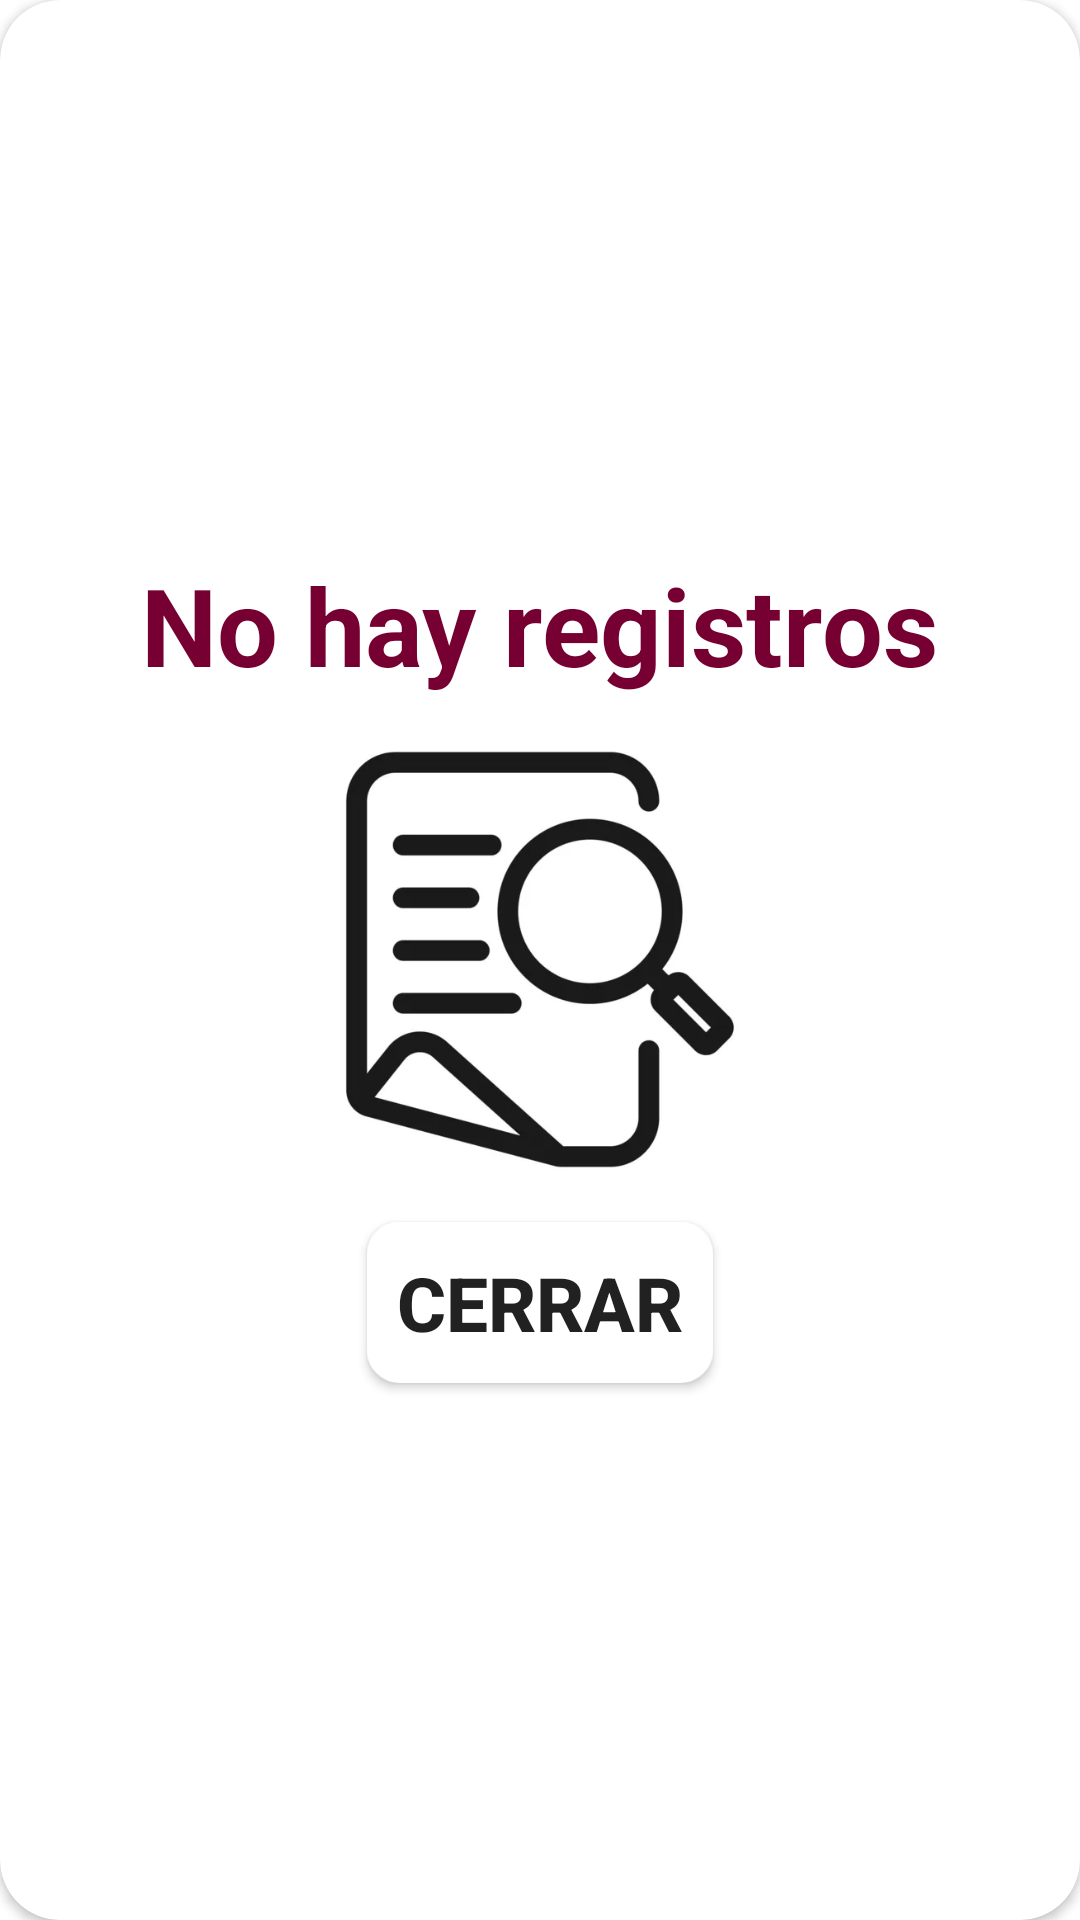

Here is an Android app screen rendered from its layout file. Give the layout XML and the strings, colors and styles it references.
<!-- AndroidManifest.xml: application theme Theme.Riego -->
<!-- res/layout/alertdialog_notserver.xml -->
<?xml version="1.0" encoding="utf-8"?>
<androidx.cardview.widget.CardView xmlns:android="http://schemas.android.com/apk/res/android"
    android:layout_width="match_parent"
    android:layout_height="wrap_content"
    xmlns:app="http://schemas.android.com/apk/res-auto"
    app:cardBackgroundColor="@color/white"
    app:cardCornerRadius="20dp"
    android:layout_marginHorizontal="20dp">

    <LinearLayout
        android:layout_width="match_parent"
        android:layout_height="match_parent"
        android:gravity="center"
        android:orientation="vertical"
        android:padding="20dp">

        <TextView
            android:id="@+id/msmdialogwifi"
            android:layout_width="wrap_content"
            android:layout_height="wrap_content"
            android:gravity="center"
            android:text="No hay registros"
            android:textSize="36dp"
            android:textStyle="bold"
            android:textColor="@color/colorAccent"
            android:layout_marginTop="5dp"/>

        <ImageView
            android:id="@+id/imageView"
            android:layout_width="262dp"
            android:layout_height="165dp"
            android:gravity="center"
            android:orientation="vertical"
            app:srcCompat="@drawable/busqeudafile"
            android:layout_marginTop="5dp"/>

        <Button
            android:id="@+id/btnclose3"
            android:layout_width="wrap_content"
            android:layout_height="wrap_content"
            android:background="@drawable/style_border"
            android:text="Cerrar"
            android:gravity="center"
            android:textSize="25dp"
            android:textStyle="bold"
            android:layout_marginTop="5dp"/>

        

    </LinearLayout>

</androidx.cardview.widget.CardView>
<!-- resources referenced by this layout -->
<resources>
  <color name="colorAccent">#760032</color>
  <color name="white">#FFFFFFFF</color>
  <!-- drawable busqeudafile: jpg bitmap (drawable, 7712 bytes) -->
  <!-- drawable style_border (drawable) -->
  <?xml version="1.0" encoding="utf-8"?>
  <shape xmlns:android="http://schemas.android.com/apk/res/android" android:shape="rectangle">
      <stroke
          android:width="2sp"
          android:color="@color/white" />
      <padding
          android:bottom="10sp"
          android:left="10sp"
          android:right="10sp"
          android:top="10sp" />
      <corners
          android:radius="10dp"
          />
      <solid
          android:color="@color/white"/>
  </shape>
  <style name="Theme.Riego" parent="Theme.MaterialComponents.DayNight.NoActionBar">
          
          <item name="android:windowIsTranslucent">true</item>
          <item name="colorPrimary">@color/Cnav</item>
          <item name="colorPrimaryVariant">@color/cpNavbar</item>
          <item name="colorOnPrimary">@color/white</item>
          
          <item name="colorSecondary">@color/Cnav</item>
          <item name="colorSecondaryVariant">@color/Cnav</item>
          <item name="colorOnSecondary">@color/white</item>
          
          <item name="android:statusBarColor">@color/cpNavbar</item>
  
          
      </style>
  <color name="Cnav">#00ADEF</color>
  <color name="cpNavbar">#E4E4E4</color>
</resources>
